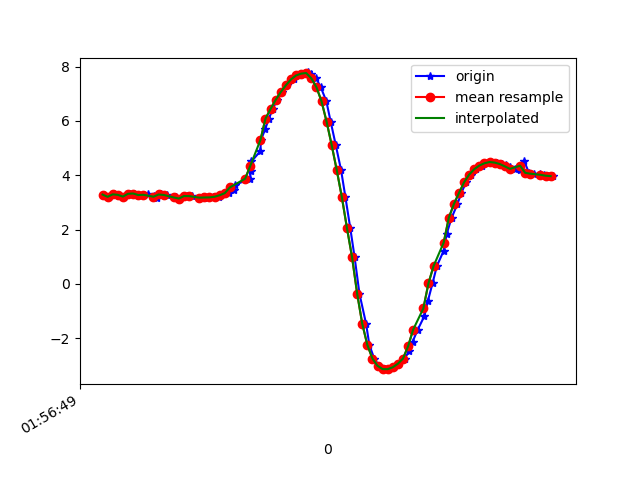

The table this chart was drawn from, first rows:
1617847009867, 542653431976608, 3.2909606, -6.4458685, 6.607602
1617847009884, 542653451207378, 3.207, -6.468, 6.627
1617847009904, 542653470438148, 3.3, -6.545, 6.505
1617847009921, 542653489668918, 3.281, -6.521, 6.538
1617847009945, 542653508899688, 3.215, -6.554, 6.538
1617847009969, 542653528130458, 3.319, -6.603, 6.436
1617847009983, 542653547361228, 3.33, -6.536, 6.498
1617847010001, 542653566591998, 3.274, -6.527, 6.536
1617847010021, 542653585822768, 3.264, -6.645, 6.421
1617847010039, 542653605053538, 3.302, -6.588, 6.46
1617847010064, 542653624284308, 3.25, -6.531, 6.545
1617847010075, 542653643515078, 3.172, -6.581, 6.532
1617847010090, 542653662745848, 3.293, -6.563, 6.49
1617847010115, 542653681976618, 3.277, -6.504, 6.557
1617847010148, 542653701207388, 3.184, -6.474, 6.632
1617847010160, 542653720438158, 3.146, -6.558, 6.567
1617847010191, 542653739668928, 3.235, -6.508, 6.574
1617847010210, 542653758899698, 3.233, -6.449, 6.633
1617847010253, 542653778130468, 3.168, -6.436, 6.677
1617847010256, 542653797361238, 3.185, -6.409, 6.695
1617847010259, 542653816592008, 3.181, -6.375, 6.729
1617847010263, 542653835822778, 3.183, -6.348, 6.754
1617847010295, 542653855053548, 3.187, -6.334, 6.765
1617847010318, 542653874284318, 3.211, -6.318, 6.769
1617847010327, 542653893515088, 3.266, -6.273, 6.784
1617847010357, 542653912745858, 3.342, -6.187, 6.826
1617847010375, 542653931976628, 3.468, -6.066, 6.871
1617847010379, 542653951207398, 3.64, -5.924, 6.906
1617847010439, 542653970438168, 3.875, -5.758, 6.918
1617847010442, 542653989668938, 4.173, -5.562, 6.906
1617847010445, 542654008899708, 4.513, -5.342, 6.866
1617847010480, 542654028130478, 4.893, -5.111, 6.781
1617847010482, 542654047361248, 5.298, -4.847, 6.669
1617847010499, 542654066592018, 5.703, -4.545, 6.547
1617847010513, 542654085822788, 6.088, -4.244, 6.401
1617847010529, 542654105053558, 6.445, -3.998, 6.207
1617847010545, 542654124284328, 6.777, -3.812, 5.964
1617847010565, 542654143515098, 7.067, -3.676, 5.708
1617847010583, 542654162745868, 7.315, -3.578, 5.453
1617847010611, 542654181976638, 7.529, -3.461, 5.232
1617847010622, 542654201207408, 7.677, -3.363, 5.079
1617847010641, 542654220438178, 7.744, -3.306, 5.014
1617847010666, 542654239668948, 7.788, -3.322, 4.934
1617847010679, 542654258899718, 7.744, -3.456, 4.912
1617847010699, 542654278130488, 7.572, -3.719, 4.988
1617847010717, 542654297361258, 7.246, -4.086, 5.181
1617847010739, 542654316592028, 6.728, -4.536, 5.495
1617847010756, 542654335822798, 5.975, -5.02, 5.928
1617847010776, 542654355053568, 5.112, -5.475, 6.319
1617847010797, 542654374284338, 4.185, -5.949, 6.568
1617847010814, 542654393515108, 3.191, -6.311, 6.784
1617847010833, 542654412745878, 2.054, -6.65, 6.899
1617847010850, 542654431976648, 0.9849, -7.027, 6.759
1617847010869, 542654451207418, -0.3575, -7.076, 6.771
1617847010895, 542654470438188, -1.467, -6.869, 6.834
1617847010908, 542654489668958, -2.247, -6.817, 6.672
1617847010927, 542654508899728, -2.75, -7.115, 6.153
1617847010946, 542654528130498, -3.015, -7.564, 5.453
1617847010971, 542654547361268, -3.137, -7.921, 4.843
1617847010983, 542654566592038, -3.139, -8.097, 4.541
1617847011003, 542654585822808, -3.069, -8.137, 4.518
... 33 more rows
